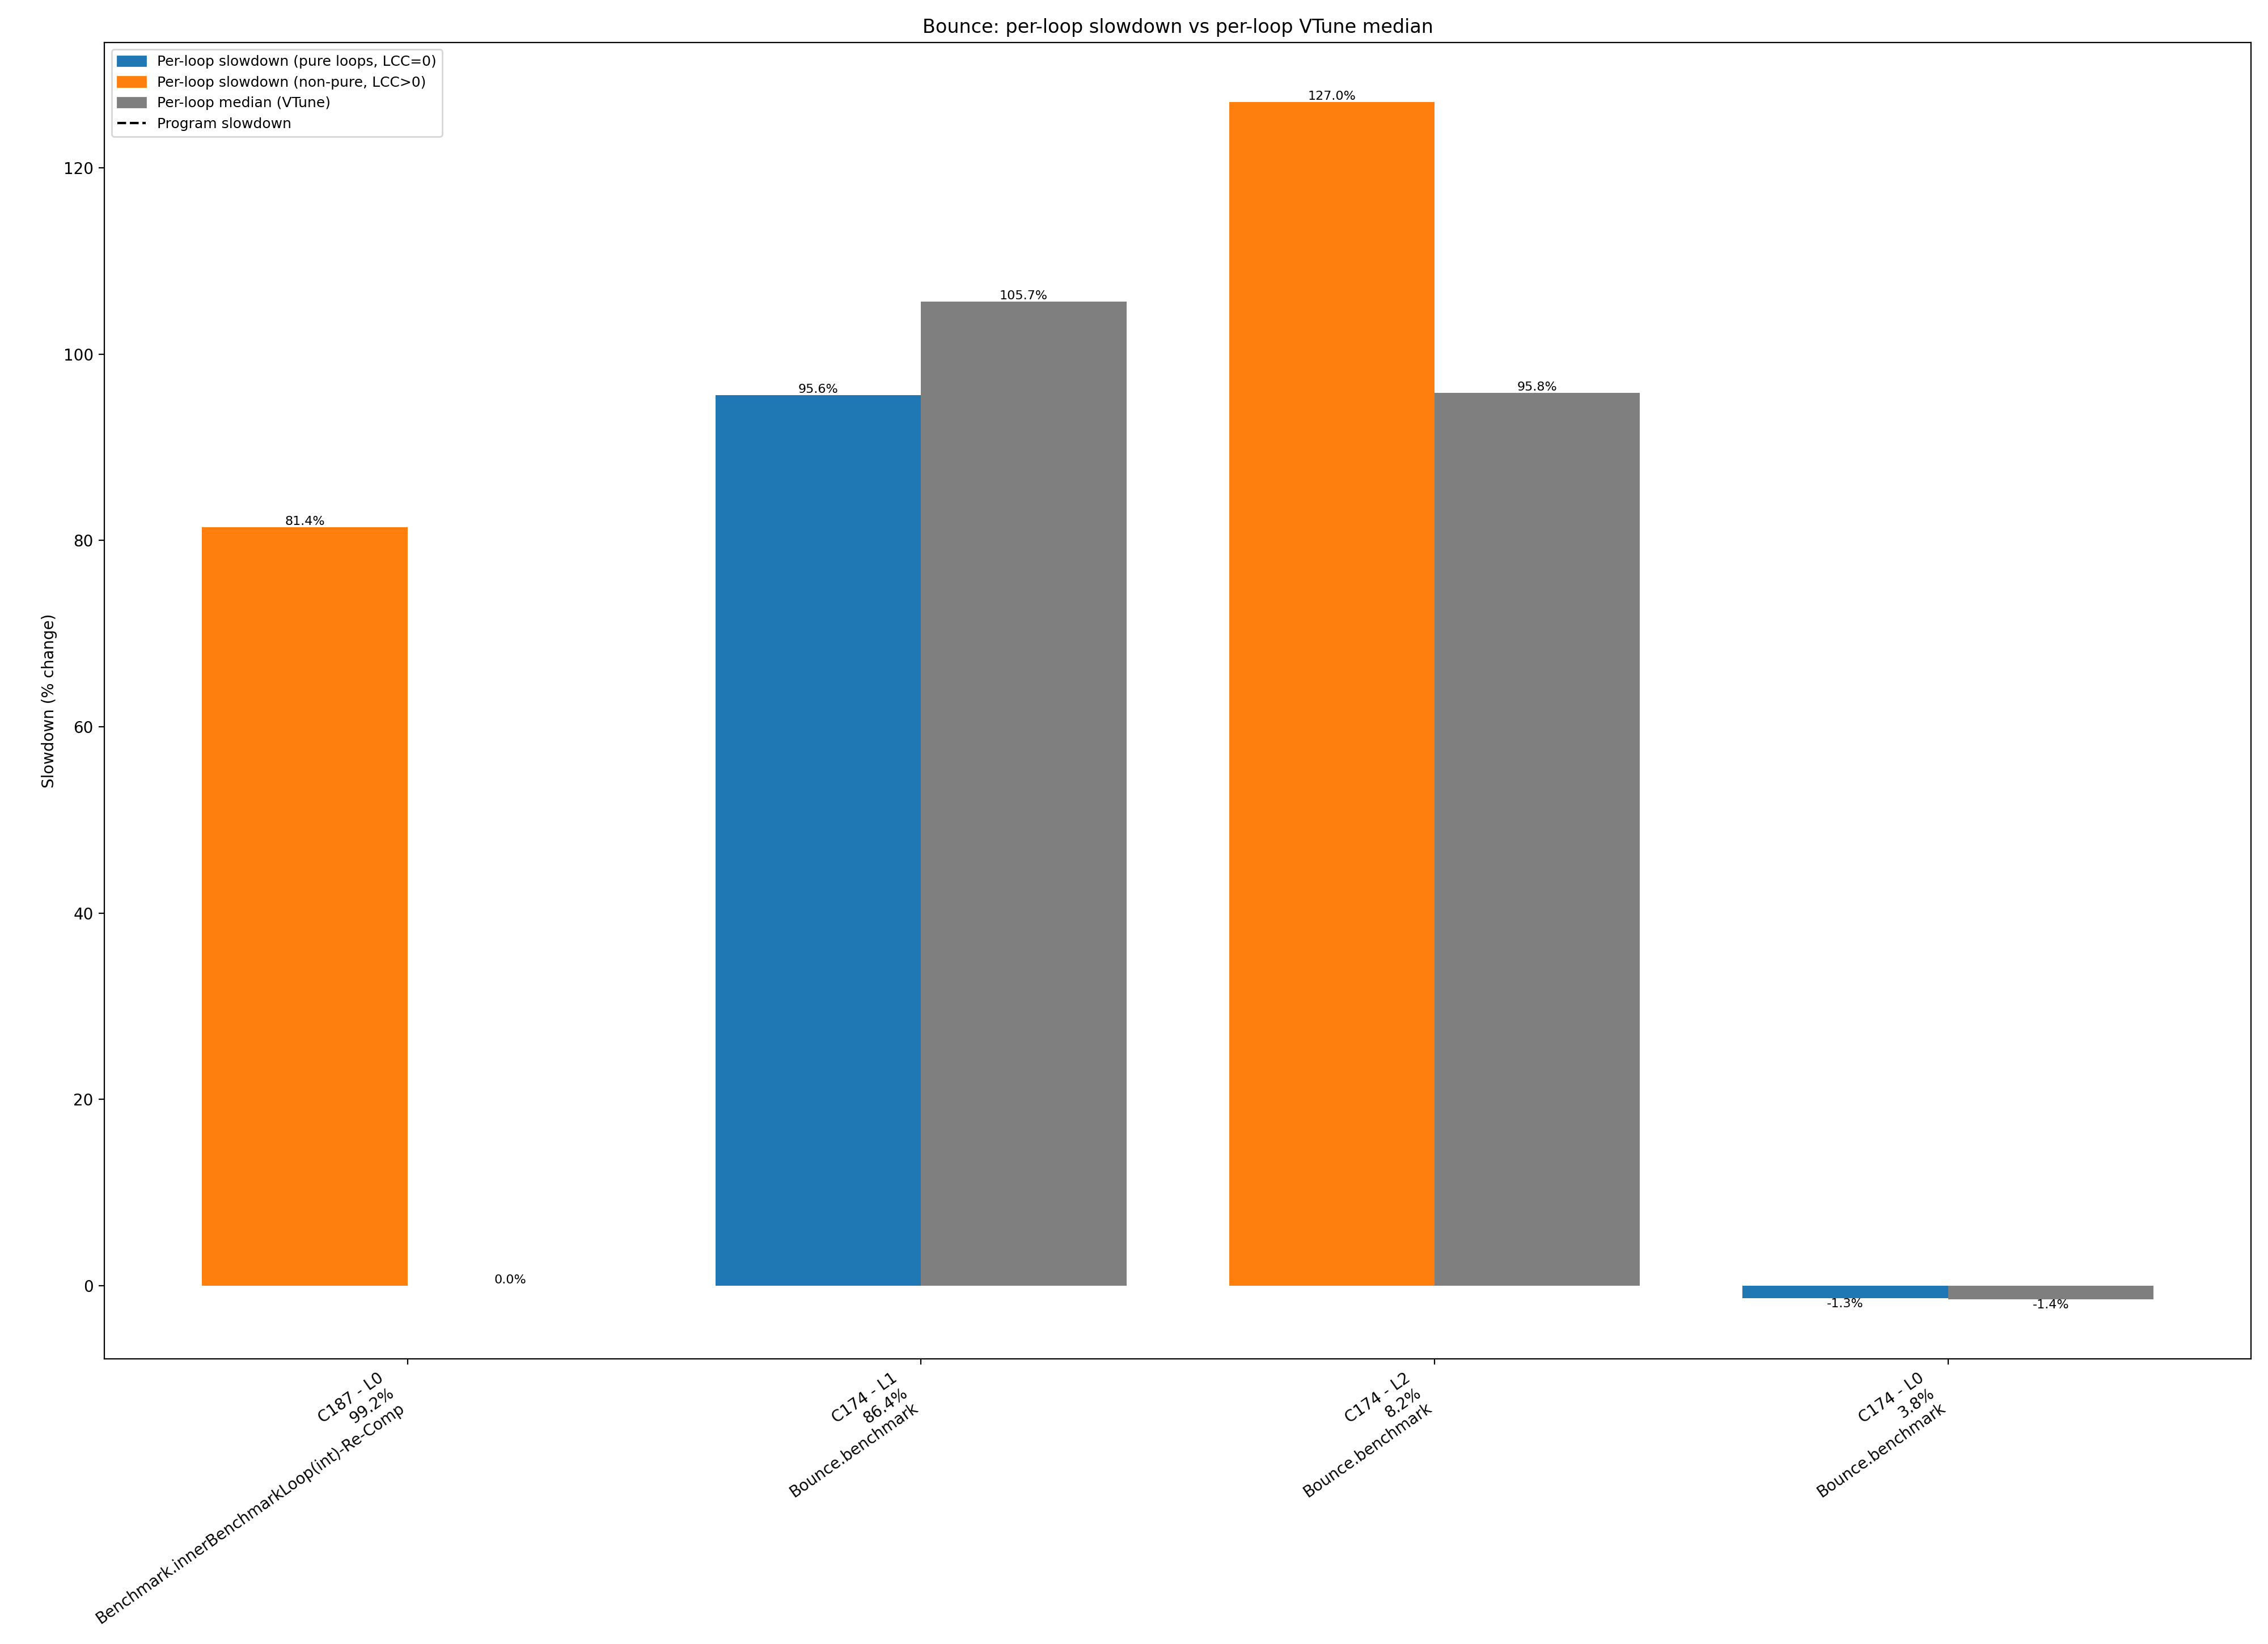

The table this chart was drawn from, first rows:
benchmark, comp_id, comp_name, method_dot, loop_id, loop_call_count, baseline_exclusive_cycles, slowdown_exclusive_cycles, slowdown_pct, loop_median_pct, runtime_share_pct, total_cycles_slowdown, prog_slowdown_pct
Bounce, 52, java.util.ImmutableCollections$SetN$SetN…, , 0, 0, 396622, 391028, -1.41, , 8.782307501397371e-05, 445245170404, -1.0
Bounce, 57, java.util.HashMap.putVal(int,, , 0, 0, 10076, 10950, 8.674, , 2.45931920835084e-06, 445245170404, -1.0
Bounce, 58, java.lang.String.equals(Object), , 0, 0, 5002, 5160, 3.159, , 1.1589120653050533e-06, 445245170404, -1.0
Bounce, 84, jdk.internal.util.ArraysSupport.unsigned…, , 0, 0, 54, 78, 44.44, , 1.7518438196471736e-08, 445245170404, -1.0
Bounce, 84, jdk.internal.util.ArraysSupport.unsigned…, , 1, 0, 50, 476, 852.0, , 1.0690739207077622e-07, 445245170404, -1.0
Bounce, 84, jdk.internal.util.ArraysSupport.unsigned…, , 2, 0, 52, 78, 50.0, , 1.7518438196471736e-08, 445245170404, -1.0
Bounce, 85, jdk.internal.util.ArraysSupport.unsigned…, , 0, 0, 116970, 97724, -16.45, , 2.1948357106564152e-05, 445245170404, -1.0
Bounce, 85, jdk.internal.util.ArraysSupport.unsigned…, , 1, 0, 201868, 199306, -1.269, , 4.476320311776917e-05, 445245170404, -1.0
Bounce, 85, jdk.internal.util.ArraysSupport.unsigned…, , 2, 0, 156780, 155888, -0.569, , 3.5011721712456224e-05, 445245170404, -1.0
Bounce, 87, java.lang.StringCoding.countPositives(by…, , 0, 0, 406, 176, -56.65, , 3.9528783622808016e-08, 445245170404, -1.0
Bounce, 88, java.lang.StringCoding.countPositives(by…, , 0, 0, 12290, 30018, 144.2, , 6.7419035613037e-06, 445245170404, -1.0
Bounce, 138, java.lang.StringLatin1.equals(byte[],, , 0, 0, 22976, 21988, -4.3, , 4.9384028085130835e-06, 445245170404, -1.0
Bounce, 142, java.util.Properties$LineReader.readLine…, , 1, 1, 393090, 395008, 0.4879, , 8.871696455271675e-05, 445245170404, -1.0
Bounce, 142, java.util.Properties$LineReader.readLine…, , 2, 0, 16594, 18358, 10.63, , 4.123121646292668e-06, 445245170404, -1.0
Bounce, 142, java.util.Properties$LineReader.readLine…, , 5, 0, 344, 220, -36.05, , 4.941097952851002e-08, 445245170404, -1.0
Bounce, 143, java.util.Properties$LineReader.readLine…, , 0, 2, 86672, 88374, 1.964, , 1.9848390476602475e-05, 445245170404, -1.0
Bounce, 143, java.util.Properties$LineReader.readLine…, , 1, 1, 429162, 438410, 2.155, , 9.846485243224581e-05, 445245170404, -1.0
Bounce, 143, java.util.Properties$LineReader.readLine…, , 2, 0, 143280, 142792, -0.3406, , 3.2070420858340924e-05, 445245170404, -1.0
Bounce, 173, Bounce.benchmark(), Bounce.benchmark, 0, 0, 3848, 4140, 7.588, -1.441, 9.298247965819613e-07, 445245170404, -1.0
Bounce, 173, Bounce.benchmark(), Bounce.benchmark, 1, 0, 82908, 83714, 0.9722, 105.7, 1.8801776092044036e-05, 445245170404, -1.0
Bounce, 173, Bounce.benchmark(), Bounce.benchmark, 2, 0, 748, 686, -8.289, 95.82, 1.5407241798435396e-07, 445245170404, -1.0
Bounce, 174, Bounce.benchmark()-Re-Comp, Bounce.benchmark, 0, 0, 17251956730, 17024912324, -1.316, -1.441, 3.824, 445245170404, -1.0
Bounce, 174, Bounce.benchmark()-Re-Comp, Bounce.benchmark, 1, 0, 196773725752, 384912433642, 95.61, 105.7, 86.45, 445245170404, -1.0
Bounce, 174, Bounce.benchmark()-Re-Comp, Bounce.benchmark, 2, 1, 16164913040, 36702420308, 127, 95.82, 8.243, 445245170404, -1.0
Bounce, 174, Bounce.benchmark()-Re-Comp, Bounce.benchmark, 3, 0, 605334048, 903238348, 49.21, 6.878, 0.2029, 445245170404, -1.0
Bounce, 186, Benchmark.innerBenchmarkLoop(int), , 0, 1, 498177096, 835998020, 67.81, , 0.1878, 445245170404, -1.0
Bounce, 187, Benchmark.innerBenchmarkLoop(int)-Re-Com…, , 0, 1, 243566944876, 441835756890, 81.4, , 99.23, 445245170404, -1.0
Bounce, 195, java.lang.StringLatin1.inflate(byte[],, , 0, 0, 13036, 12916, -0.9205, , 2.9008736890465248e-06, 445245170404, -1.0
Bounce, 195, java.lang.StringLatin1.inflate(byte[],, , 1, 0, 18868, 20868, 10.6, , 4.686856003640668e-06, 445245170404, -1.0
Bounce, 195, java.lang.StringLatin1.inflate(byte[],, , 2, 0, 16554, 17636, 6.536, , 3.960963795294558e-06, 445245170404, -1.0
Bounce, 208, java.lang.StringCoding.implEncodeAsciiAr…, , 0, 0, 448, 192, -57.14, , 4.312230940669966e-08, 445245170404, -1.0
Bounce, 209, java.lang.StringCoding.implEncodeAsciiAr…, , 0, 0, 1852, 860, -53.56, , 1.9315201088417555e-07, 445245170404, -1.0
